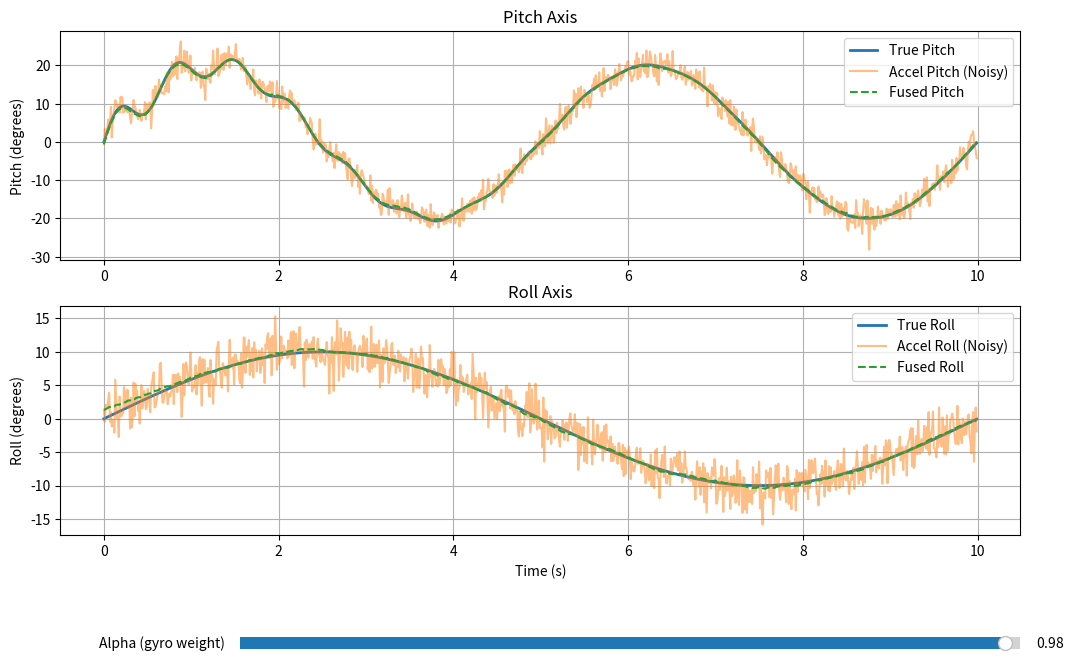

Write Python code to recreate this figure.
# IMU Sensor Fusion: Complementary Filter Simulation (Pitch and Roll)

import numpy as np
import matplotlib.pyplot as plt
from matplotlib.widgets import Slider

# Simulation parameters
sampling_rate = 100  # Hz
dt = 1 / sampling_rate
sim_time = 10  # seconds
t = np.arange(0, sim_time, dt)

# Simulate true pitch and roll angles (oscillating + disturbance)
true_pitch = 20 * np.sin(2 * np.pi * 0.2 * t)
true_roll = 10 * np.sin(2 * np.pi * 0.1 * t)

# Add disturbances (e.g. wave or gusts)
disturbance = 5 * np.sin(2 * np.pi * 1.5 * t)
true_pitch += disturbance * np.exp(-0.5 * t)  # decay over time

# Simulated gyro data (rate of change + noise)
gyro_pitch_rate = np.gradient(true_pitch, dt) + np.random.normal(0, 0.5, size=t.shape)
gyro_roll_rate = np.gradient(true_roll, dt) + np.random.normal(0, 0.5, size=t.shape)

# Simulated accelerometer angle (tilt) + noise
accel_pitch = true_pitch + np.random.normal(0, 2.0, size=t.shape)
accel_roll = true_roll + np.random.normal(0, 2.0, size=t.shape)

# Interactive plot setup
fig, (ax1, ax2) = plt.subplots(2, 1, figsize=(12, 8))
plt.subplots_adjust(left=0.1, bottom=0.25)

# Pitch plot
l_true_pitch, = ax1.plot(t, true_pitch, label='True Pitch', linewidth=2)
l_accel_pitch, = ax1.plot(t, accel_pitch, label='Accel Pitch (Noisy)', alpha=0.5)
l_fused_pitch, = ax1.plot([], [], label='Fused Pitch', linestyle='--')
ax1.set_ylabel('Pitch (degrees)')
ax1.set_title('Pitch Axis')
ax1.legend()
ax1.grid(True)

# Roll plot
l_true_roll, = ax2.plot(t, true_roll, label='True Roll', linewidth=2)
l_accel_roll, = ax2.plot(t, accel_roll, label='Accel Roll (Noisy)', alpha=0.5)
l_fused_roll, = ax2.plot([], [], label='Fused Roll', linestyle='--')
ax2.set_xlabel('Time (s)')
ax2.set_ylabel('Roll (degrees)')
ax2.set_title('Roll Axis')
ax2.legend()
ax2.grid(True)

# Slider for alpha
ax_alpha = plt.axes([0.25, 0.1, 0.65, 0.03])
slider_alpha = Slider(ax_alpha, 'Alpha (gyro weight)', 0.0, 1.0, valinit=0.98)

# Complementary filter function for a single axis
def compute_fused(gyro, accel, alpha):
    fused = np.zeros_like(t)
    fused[0] = accel[0]
    for i in range(1, len(t)):
        gyro_integrated = fused[i-1] + gyro[i] * dt
        fused[i] = alpha * gyro_integrated + (1 - alpha) * accel[i]
    return fused

# Update plot when slider changes
def update(val):
    alpha_val = slider_alpha.val
    fused_pitch = compute_fused(gyro_pitch_rate, accel_pitch, alpha_val)
    fused_roll = compute_fused(gyro_roll_rate, accel_roll, alpha_val)
    l_fused_pitch.set_data(t, fused_pitch)
    l_fused_roll.set_data(t, fused_roll)
    ax1.relim()
    ax1.autoscale_view()
    ax2.relim()
    ax2.autoscale_view()
    fig.canvas.draw_idle()

slider_alpha.on_changed(update)

# Initial plot
l_fused_pitch.set_data(t, compute_fused(gyro_pitch_rate, accel_pitch, slider_alpha.val))
l_fused_roll.set_data(t, compute_fused(gyro_roll_rate, accel_roll, slider_alpha.val))
ax1.relim()
ax1.autoscale_view()
ax2.relim()
ax2.autoscale_view()

plt.show()
